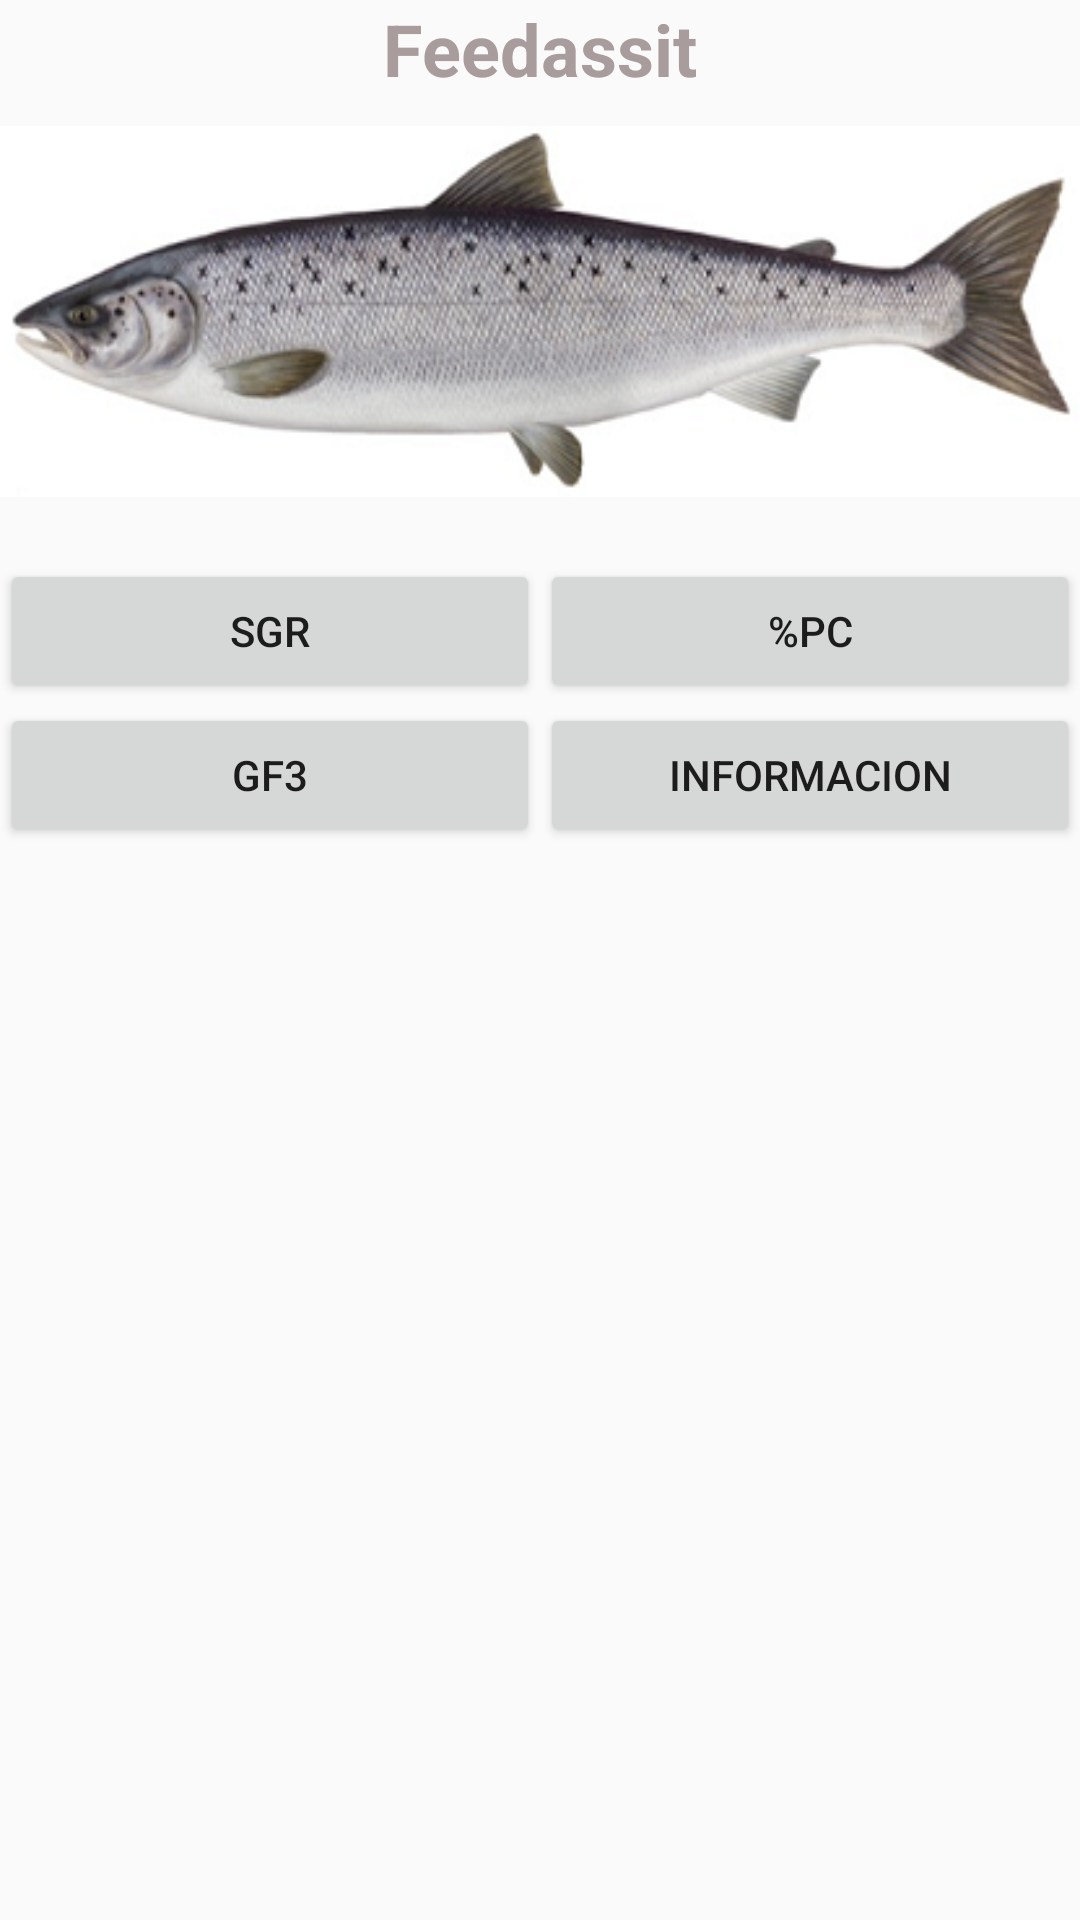

Write the Android layout XML for this screen, with the resource values it uses.
<!-- AndroidManifest.xml: application theme Theme.AquaForm -->
<!-- res/layout/activity_main.xml -->
<?xml version="1.0" encoding="utf-8"?>
<LinearLayout xmlns:android="http://schemas.android.com/apk/res/android"
    xmlns:app="http://schemas.android.com/apk/res-auto"
    xmlns:tools="http://schemas.android.com/tools"
    android:layout_width="match_parent"
    android:layout_height="match_parent"
    android:orientation="vertical"
    tools:context=".MainActivity" >

    <TextView
        android:id="@+id/textView"
        android:layout_width="match_parent"
        android:layout_height="wrap_content"
        android:text="@string/mensaje1"
        android:textAlignment="center"
        android:textColor="#A89C9C"
        android:textSize="24sp"
        android:textStyle="bold" />

    <ImageView
        android:id="@+id/imageView"
        android:layout_width="match_parent"
        android:layout_height="wrap_content"
        app:srcCompat="@drawable/salmo_salar" />

    <Space
        android:layout_width="match_parent"
        android:layout_height="11dp" />

    <LinearLayout
        android:layout_width="match_parent"
        android:layout_height="wrap_content"
        android:orientation="horizontal">

        <Button
            android:id="@+id/btnSgr"
            android:layout_width="wrap_content"
            android:layout_height="wrap_content"
            android:layout_weight="1"
            android:text="@string/mensaje2" />

        <Button
            android:id="@+id/button3"
            android:layout_width="wrap_content"
            android:layout_height="wrap_content"
            android:layout_weight="1"
            android:text="@string/mensaje3" />
    </LinearLayout>

    <LinearLayout
        android:layout_width="match_parent"
        android:layout_height="wrap_content"
        android:orientation="horizontal">

        <Button
            android:id="@+id/btnGf3"
            android:layout_width="wrap_content"
            android:layout_height="wrap_content"
            android:layout_weight="1"
            android:text="@string/mensaje4" />

        <Button
            android:id="@+id/button5"
            android:layout_width="88dp"
            android:layout_height="wrap_content"
            android:layout_weight="1"
            android:text="@string/mensaje5"
            android:textSize="14sp" />
    </LinearLayout>

</LinearLayout>
<!-- resources referenced by this layout -->
<resources>
  <!-- drawable salmo_salar: png bitmap (drawable-v24, 73717 bytes) -->
  <string name="mensaje1">Feedassit</string>
  <string name="mensaje2">SGR</string>
  <string name="mensaje3">%PC</string>
  <string name="mensaje4">GF3</string>
  <string name="mensaje5">Informacion</string>
  <style name="Theme.AquaForm" parent="Theme.AppCompat.Light.DarkActionBar">
          
          <item name="colorPrimary">@color/purple_500</item>
          <item name="colorPrimaryDark">@color/purple_700</item>
          <item name="colorAccent">@color/teal_200</item>
          
      </style>
  <!-- not gathered from this repository: default colours our renderer supplied (Android Studio template values) -->
  <color name="purple_500">#FF6200EE</color>
  <color name="purple_700">#FF3700B3</color>
  <color name="teal_200">#FF03DAC5</color>
</resources>
